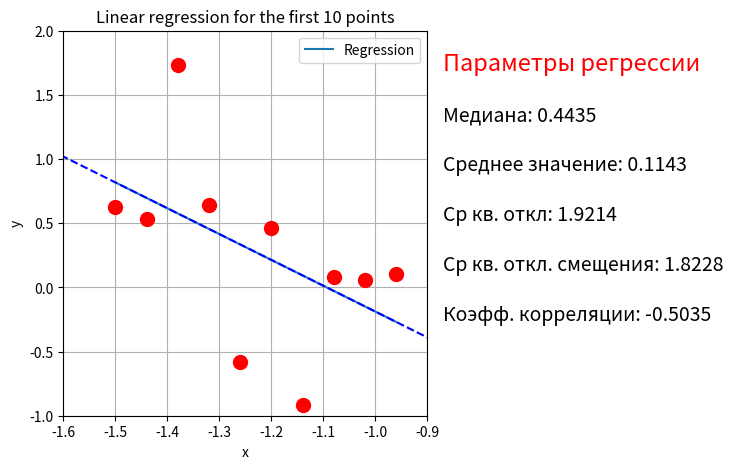

This figure's Python source:
import matplotlib.pyplot as plt
import numpy as np
from statistics import median
from math import sqrt
# Линейная регрессия методом наименьших квадратов

fig, ax = plt.subplots(figsize=(8, 5))

y = [0.6284, 0.5333, 1.7308, 0.6432, -0.5780, 0.4591, -0.9187, 0.0801, 0.0572,
     0.1068, -0.2154, 1.1865,  -1.8008, 0.4749,  0.9074,  0.6995,  0.4953, -0.1002,
     0.4736,  0.2998,  -0.5902, -0.7734, -0.7450, -1.9645, -0.7455, -0.3919, -0.1660,
     1.0252, -0.6698,  0.4435,  0.7990,  1.1605,  -0.5165,  0.9742,  1.3081, 0.3796,
     0.9562, 3.0667, 2.0931, 2.7852, 2.5597, 1.7934, 1.6830, 2.3352, 0.4085, 1.4136,
     0.2798, -2.2205, -2.9427, -5.2786, -7.7944]
x = np.arange(-1.5, 1.56, 0.06)
print(len(x), len(y))
# требуется найти y = kx + b
# kx(i) + b = y(i_theor)
# найдем C1, C2, C3, C4:
c1, c2, c3, c4, n = sum(x[0:10]), sum(y[0:10]), sum(x[0:10]**2), sum((x[0:10]*y[0:10])), len(x[0:10])
k = (c4*n - c1*c2) / (n*c3 - c1**2)
b = (c2 - c1*k) / n
func = k*x[0:10] + b
t = np.linspace(-1.7, 1.7, 200)
linear = k*t + b
# нанесем точки
for i in range(0, 10):
    ax.plot(x[i], y[i], 'o', color='r', markersize=10)
    # print(f'Нанесена точка: {x[i], y[i]}')
ax.plot(x[0:10], func, label='Regression')
ax.grid(True, which='both')
ax.axis([-1.6, -0.9, -1, 2])
ax.title.set_text('Linear regression for the first 10 points')
plt.xlabel("x")
plt.ylabel("y")
plt.subplots_adjust(right=0.58)
ax.plot(t, linear, '--', color='b', markersize=2)
# Медиана, среднее значение, ср. кв. отклонение, cр. кв. отклонение смещения

plt.text(0.6, 0.8, 'Параметры регрессии', fontsize=17, color='r',  transform=plt.gcf().transFigure)

plt.text(0.6, 0.7, f'Медиана: {median(y)}', fontsize=14, transform=plt.gcf().transFigure)
plt.text(0.6, 0.6, f'Среднее значение: {round(np.average(y), 4)}', fontsize=14, transform=plt.gcf().transFigure)

ort_sigma = round(np.std(y), 4)
sigma = sqrt(10/(10-1))*ort_sigma

plt.text(0.6, 0.5, f'Ср кв. откл: {round(sigma, 4)}', fontsize=14, transform=plt.gcf().transFigure)
plt.text(0.6, 0.4, f'Ср кв. откл. смещения: {ort_sigma}', fontsize=14, transform=plt.gcf().transFigure)

# коэффициент корреляции

corr = np.corrcoef([x[0:10], y[0:10]])[0, 1]


plt.text(0.6, 0.3, f'Коэфф. корреляции: {round(corr, 4)}', fontsize=14, transform=plt.gcf().transFigure)
ax.legend()
plt.show()
